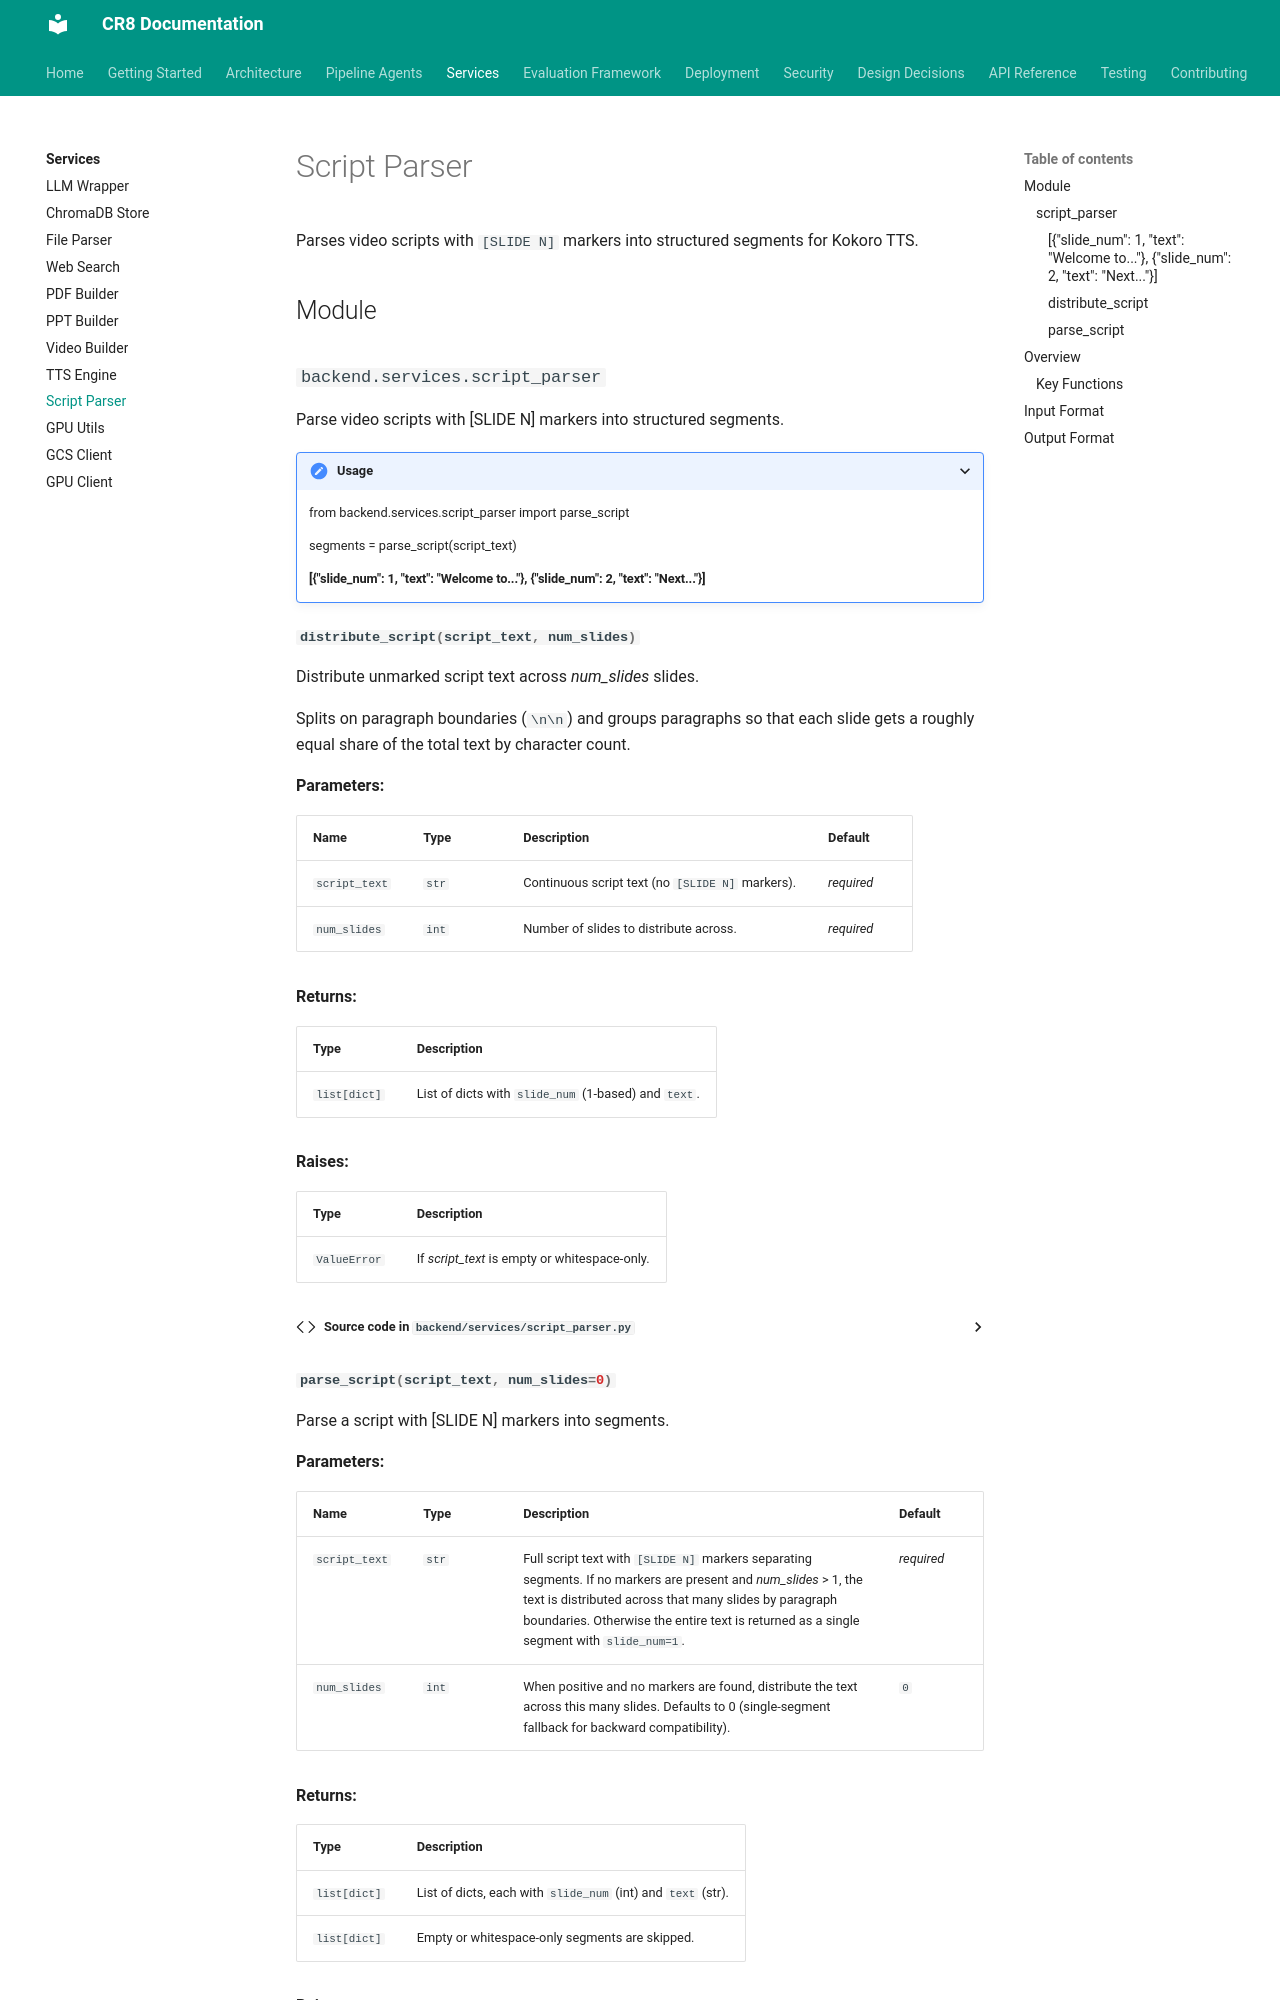

repository: jaggernaut007/CR8 · page: services/script-parser/index.html · generator: mkdocs

# Script Parser

Parses video scripts with `[SLIDE N]` markers into structured segments for Kokoro TTS.

## Module

::: backend.services.script_parser

## Overview

The script parser converts raw video script text (output from Agent 3) into per-slide segments that can be individually synthesised by the TTS engine.

### Key Functions

- `parse_script(script_text, num_slides)` — parses `[SLIDE N]` markers; falls back to `distribute_script()` if no markers found
- `distribute_script(text, num_slides)` — distributes unmarked text proportionally across slides by paragraph character count
